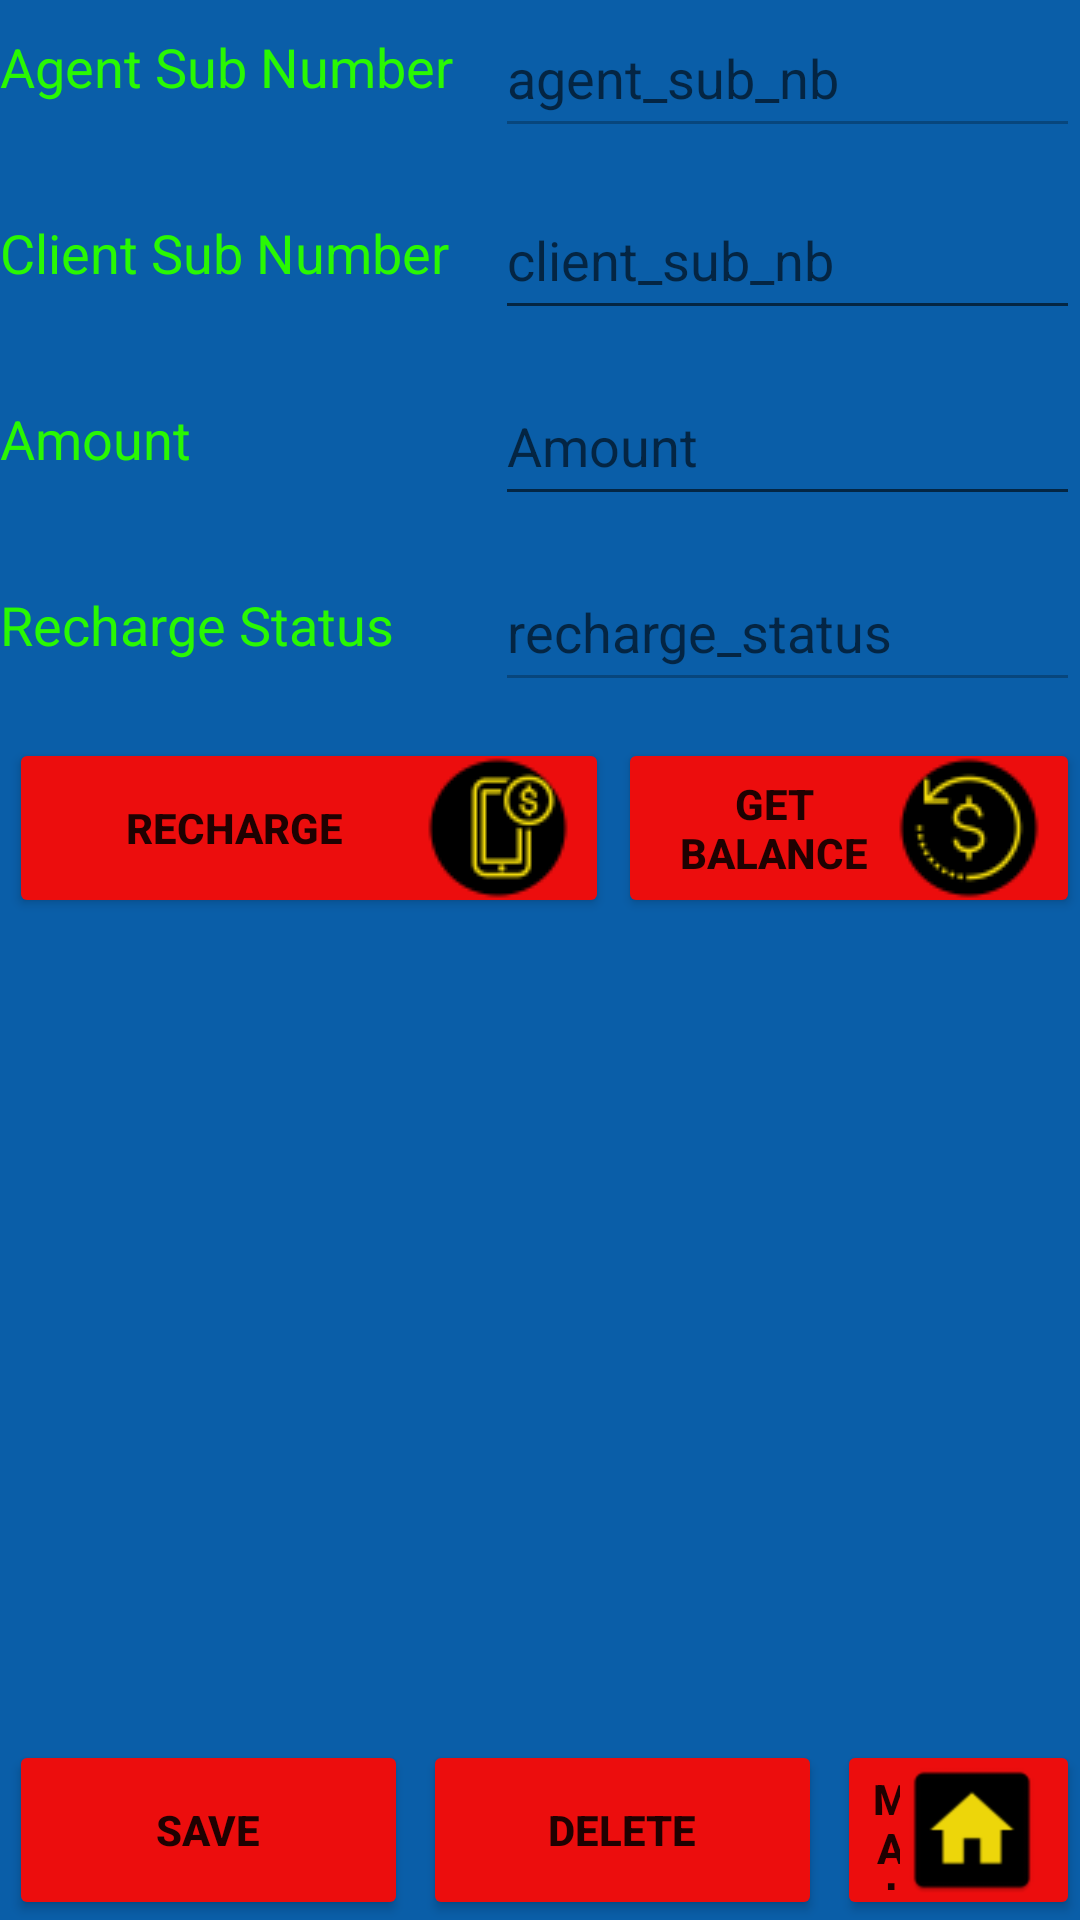

Here is an Android app screen rendered from its layout file. Give the layout XML and the strings, colors and styles it references.
<!-- AndroidManifest.xml: application theme Theme.AliatSimActivation -->
<!-- res/layout/fragment_client_rechargefragment.xml -->
<?xml version="1.0" encoding="utf-8"?>
<RelativeLayout xmlns:android="http://schemas.android.com/apk/res/android"
    xmlns:app="http://schemas.android.com/apk/res-auto"
    xmlns:tools="http://schemas.android.com/tools"
    android:layout_width="match_parent"
    android:layout_height="match_parent"
    android:background="#0A5EA8"
    android:id="@+id/mobileinfofragment"
    tools:context=".ClientRechargefragment">




    
    <TextView
        android:layout_width="160dp"
        android:layout_height="50dp"
        android:text="Agent Sub Number"
        android:textColor="#29f803"
        android:textSize="18dp"
        android:layout_marginTop="10dp"
        android:backgroundTint="@null"
        android:id="@+id/txtagent"/>


    

    <EditText
        android:id="@+id/editTextagent"
        android:layout_width="200dp"
        android:layout_height="50dp"
        android:layout_marginStart="5dp"
        android:layout_marginLeft="55dp"
        android:layout_marginTop="-1dp"
        android:layout_toRightOf="@+id/txtagent"
        android:enabled="false"
        android:ems="10"
        android:hint="agent_sub_nb"
        android:textColor="@color/yellow" />

    <TextView
        android:layout_width="160dp"
        android:layout_height="50dp"
        android:text="Client Sub Number"
        android:layout_marginTop="12dp"
        android:textColor="#29f803"
        android:textSize="18dp"
        android:layout_below="@+id/txtagent"
        android:backgroundTint="@null"
        android:id="@+id/txtclient"/>

    <EditText
        android:id="@+id/editTextclient"
        android:layout_width="200dp"
        android:layout_height="50dp"
        android:ems="10"
        android:textColor="@color/yellow"
        android:layout_marginStart="5dp"
        android:layout_below="@+id/txtagent"
        android:layout_toRightOf="@+id/txtclient"
        android:hint="client_sub_nb" />

    
    <TextView
        android:layout_width="160dp"
        android:layout_height="50dp"
        android:text="Amount"
        android:layout_marginTop="12dp"
        android:textColor="#29f803"
        android:textSize="18dp"
        android:layout_below="@+id/txtclient"
        android:backgroundTint="@null"
        android:id="@+id/txtamount"/>

    <EditText
        android:id="@+id/editTextamount"
        android:layout_width="200dp"
        android:layout_height="50dp"
        android:ems="10"
        android:textColor="@color/yellow"
        android:layout_marginStart="5dp"
        android:layout_below="@+id/txtclient"
        android:layout_toRightOf="@+id/txtamount"
        android:hint="Amount" />

    
    <TextView
        android:layout_width="160dp"
        android:layout_height="50dp"
        android:text="Recharge Status"
        android:layout_marginTop="12dp"
        android:textColor="#29f803"
        android:textSize="18dp"
        android:layout_below="@+id/txtamount"
        android:backgroundTint="@null"
        android:id="@+id/txtstatus"/>

    <EditText
        android:id="@+id/editTextstatus"
        android:layout_width="200dp"
        android:layout_height="50dp"
        android:ems="10"
        android:textColor="@color/yellow"
        android:layout_marginStart="5dp"
        android:layout_below="@+id/txtamount"
        android:layout_toRightOf="@+id/txtstatus"
        android:enabled="false"
        android:hint="recharge_status" />

    <Spinner
        android:layout_width="200dp"
        android:layout_height="50dp"
        android:layout_below="@+id/txtamount"
        android:layout_toRightOf="@+id/editTextstatus"
        android:id="@+id/statusSpinner"/>


    <Button
        android:id="@+id/btnrecharge"
        android:layout_width="200dp"
        android:layout_height="60dp"
        android:layout_marginStart="3dp"
        android:text="Recharge"
        android:textStyle="bold"
        android:layout_below="@+id/txtstatus"
        android:backgroundTint="@color/red"
        android:drawableRight="@drawable/ic_recharge"
        />

    <Button
        android:id="@+id/btnbalance"
        android:layout_width="200dp"
        android:layout_height="60dp"
        android:layout_marginStart="3dp"
        android:text="Get Balance"
        android:textStyle="bold"
        android:layout_below="@+id/txtstatus"
        android:layout_toRightOf="@+id/btnrecharge"
        android:drawableRight="@drawable/ic_balance"
        android:backgroundTint="@color/red"
        />

    <TextView
        android:id="@+id/editTextcodehere"
        android:layout_width="400dp"
        android:layout_height="50dp"
        android:ems="10"
        android:textColor="@color/yellow"
        android:layout_marginStart="5dp"
        android:layout_below="@+id/btnrecharge"
        android:enabled="false"
        android:hint="" />


    <com.google.android.material.button.MaterialButton
        android:layout_width="45dp"
        android:layout_height="45dp"
        android:id="@+id/BtnData"
        android:textColor="@color/white"
        app:cornerRadius="50dp"
        android:layout_above="@id/btnsave"
        android:visibility="gone"
        style="@style/Widget.MaterialComponents.ExtendedFloatingActionButton"
        android:backgroundTint="@color/red"
        android:layout_marginStart="320dp">
    </com.google.android.material.button.MaterialButton>

    <Button
        android:id="@+id/btnsave"
        android:layout_width="133dp"
        android:layout_height="60dp"
        android:layout_marginStart="3dp"
        android:text="Save"
        android:textStyle="bold"
        android:layout_alignParentBottom="true"
        android:backgroundTint="@color/red"
        />

    <Button
        android:id="@+id/btndelete"
        android:layout_width="133dp"
        android:layout_height="60dp"
        android:text="Delete"
        android:textStyle="bold"
        android:layout_marginStart="5dp"
        android:layout_toRightOf="@+id/btnsave"
        android:layout_alignParentBottom="true"
        android:backgroundTint="@color/red"
        />
    <Button
        android:id="@+id/btnmain"
        android:layout_width="130dp"
        android:layout_height="60dp"
        android:text="Main Page"
        android:textStyle="bold"
        android:layout_marginStart="5dp"
        android:layout_alignParentRight="true"
        android:layout_toRightOf="@+id/btndelete"
        android:layout_alignParentBottom="true"
        android:backgroundTint="@color/red"
        android:drawableRight="@mipmap/ic_main_page"
        />

    <TextView
        android:layout_width="wrap_content"
        android:layout_height="wrap_content"
        android:id="@+id/text_view"
        android:visibility="gone">
    </TextView>

</RelativeLayout>
<!-- resources referenced by this layout -->
<resources>
  <color name="red">#EC0D0D</color>
  <color name="white">#FFFFFFFF</color>
  <color name="yellow">#EFD80A</color>
  <!-- drawable ic_balance: png bitmap (drawable, 2079 bytes) -->
  <!-- drawable ic_recharge: png bitmap (drawable, 1847 bytes) -->
  <!-- mipmap ic_main_page: png bitmap (mipmap-hdpi, 895 bytes) -->
  <style name="Theme.AliatSimActivation" parent="Theme.MaterialComponents.DayNight.NoActionBar">
          
          <item name="colorPrimary">@color/purple_500</item>
          <item name="colorPrimaryVariant">@color/purple_700</item>
          <item name="colorOnPrimary">@color/white</item>
          
          <item name="colorSecondary">@color/teal_200</item>
          <item name="colorSecondaryVariant">@color/teal_700</item>
          <item name="colorOnSecondary">@color/black</item>
          
          <item name="android:statusBarColor" tools:targetApi="l">?attr/colorPrimaryVariant</item>
          
      </style>
  <color name="purple_500">#FF6200EE</color>
  <color name="purple_700">#FF3700B3</color>
  <color name="teal_200">#FF03DAC5</color>
  <color name="teal_700">#FF018786</color>
  <color name="black">#FF000000</color>
</resources>
